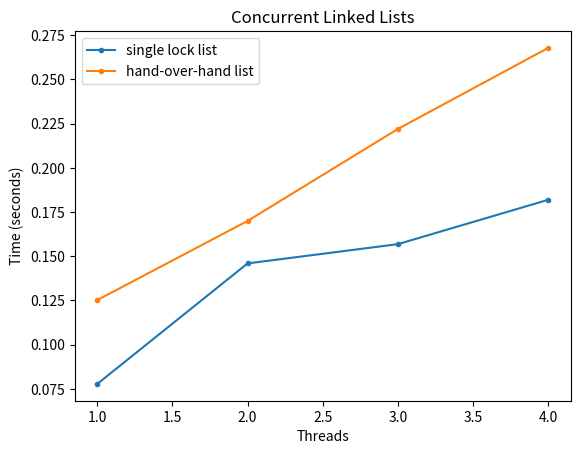

Python code for this plot:
import matplotlib.pyplot as plt

threads_x = [1, 2, 3, 4]

# times of single lock tree
conc_y = [0.077794, 0.145959, 0.156857, 0.181931]
plt.plot(threads_x, conc_y, marker='.', label='single lock list')

# times of individual node lock tree
hoh_y = [0.125221, 0.169981, 0.222011, 0.267852]
plt.plot(threads_x, hoh_y, marker='.', label='hand-over-hand list')


# label the x and y axes
plt.xlabel("Threads")
plt.ylabel("Time (seconds)")

# give the graph a title
plt.title("Concurrent Linked Lists")

# make the legend
plt.legend()
plt.savefig("listplot.png", dpi=300)

plt.show()